Run: headless pygame with SDL's dummy video driver; simulated clock (each Clock.tick advances the game by its frame time, no real sleeping); random seed 0; keys injected as events and as key.get_pressed() state; no mouse input.
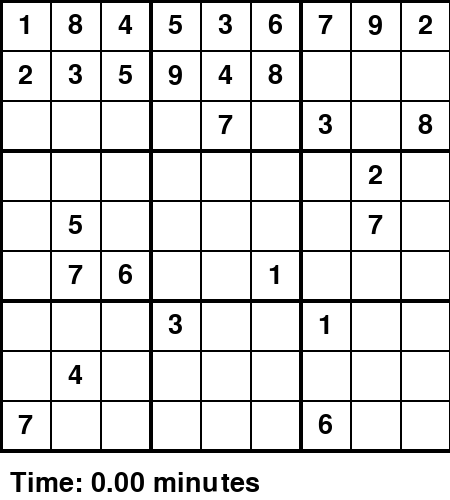
Frame 1 of 4 · flips 1–60 · no input
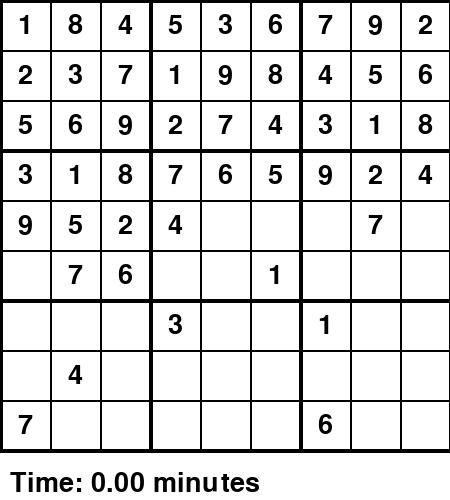
Frame 2 of 4 · flips 61–180 · tapped SPACE, RETURN · held RIGHT (→), D
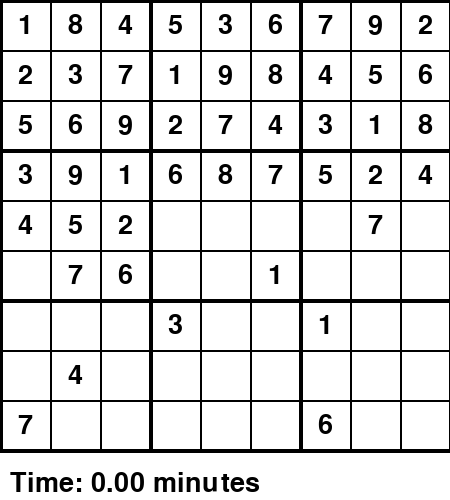
Frame 3 of 4 · flips 181–300 · held DOWN (↓), S
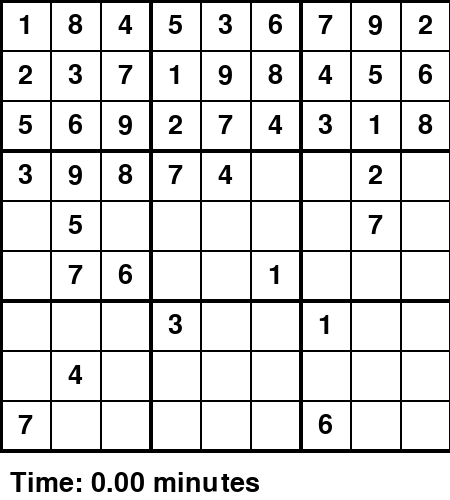
Frame 4 of 4 · flips 301–420 · held LEFT (←), A, UP (↑), W

The pygame program that drew these frames:

import pygame
import time

# Define the dimensions of the Sudoku grid
grid_size = 9
cell_size = 50
window_size = (
    cell_size * grid_size, cell_size * grid_size + 50)  # Increased window height by 50 for the elapsed time row

# Define colors
black = (0, 0, 0)
white = (255, 255, 255)

# Initialize pygame
pygame.init()

# Set up the game window
window = pygame.display.set_mode(window_size)
pygame.display.set_caption("Soduku solver using BT")

# Flag to indicate if a solution has been found
solution_found = False

# Variables for elapsed time
start_timer = 0
end_timer = 0


def draw_grid(puzzle):
    window.fill(white)

    # Draw the Sudoku grid
    for i in range(grid_size + 1):
        if i % 3 == 0:
            pygame.draw.line(window, black, (0, i * cell_size), (grid_size * cell_size, i * cell_size), 4)
            pygame.draw.line(window, black, (i * cell_size, 0), (i * cell_size, grid_size * cell_size), 4)
        else:
            pygame.draw.line(window, black, (0, i * cell_size), (grid_size * cell_size, i * cell_size), 2)
            pygame.draw.line(window, black, (i * cell_size, 0), (i * cell_size, grid_size * cell_size), 2)

    # Draw the numbers in the Sudoku grid
    font = pygame.font.Font(None, 40)
    for i in range(grid_size):
        for j in range(grid_size):
            if puzzle[i][j] != 0:
                text = font.render(str(puzzle[i][j]), True, black)
                text_rect = text.get_rect(center=((j * cell_size) + cell_size // 2, (i * cell_size) + cell_size // 2))
                window.blit(text, text_rect)

    # Display elapsed time
    if start_timer > 0 and not solution_found:
        elapsed_time = (time.time() - start_timer) / 60  # Convert seconds to minutes
        time_text = font.render("Time: {:.2f} minutes".format(elapsed_time), True, black)
        window.blit(time_text, (10, window_size[1] - 30))

    pygame.display.flip()



def valid(puzzle, num, pos):
    # Check row
    for i in range(len(puzzle[0])):
        if puzzle[pos[0]][i] == num and pos[1] != i:
            return False

    # Check column
    for i in range(len(puzzle)):
        if puzzle[i][pos[1]] == num and pos[0] != i:
            return False

    # Check box
    box_x = pos[1] // 3
    box_y = pos[0] // 3

    for i in range(box_y*3, box_y*3 + 3):
        for j in range(box_x * 3, box_x*3 + 3):
            if puzzle[i][j] == num and (i,j) != pos:
                return False

    return True


def BT(puzzle):
    global solution_found, start_timer, end_timer
    # Find unassigned cell
    for row in range(grid_size):
        for col in range(grid_size):
            if puzzle[row][col] == 0:
                # Try all possible numbers
                for i in range(1, 10):
                    if valid(puzzle, i, (row,col,)):
                        # Assign the number
                        puzzle[row][col] = i
                        # Update the GUI
                        draw_grid(puzzle)
                        pygame.time.delay(100)

                        # Recursive
                        if BT(puzzle):
                            solution_found = True
                            return True

                        # Backtrack
                        puzzle[row][col] = 0

                # If no number leads to a solution, return False
                return False

    # All cells are assigned, puzzle is solved
    return True


# List of Sudoku puzzles to test
puzzles = [
    [
        [0, 0, 4, 0, 0, 0, 0, 0, 2],
        [0, 0, 0, 0, 0, 8, 0, 0, 0],
        [0, 0, 0, 0, 7, 0, 3, 0, 8],
        [0, 0, 0, 0, 0, 0, 0, 2, 0],
        [0, 5, 0, 0, 0, 0, 0, 7, 0],
        [0, 7, 6, 0, 0, 1, 0, 0, 0],
        [0, 0, 0, 3, 0, 0, 1, 0, 0],
        [0, 4, 0, 0, 0, 0, 0, 0, 0],
        [7, 0, 0, 0, 0, 0, 6, 0, 0]
    ]
]

for puzzle in puzzles:
    # Copy the puzzle to avoid modifying the original
    puzzle_copy = [row[:] for row in puzzle]

    # Main game loop
    running = True
    while running:
        # Event loop
        for event in pygame.event.get():
            if event.type == pygame.QUIT:
                running = False  # Exit the main loop if the window is closed

        # Solve the puzzle
        if not solution_found:
            if start_timer == 0:
                start_timer = time.time()  # Start the timer when solving begins
            BT(puzzles[0])  # Solve the first puzzle in the list
            if solution_found:
                end_timer = time.time()  # Stop the timer when a solution is found
    '''# Solve the puzzle using MAC algorithm
    if MAC(puzzle_copy):
        print("Sudoku puzzle solved:")
        for row in puzzle_copy:
            print(row)
        print()
    else:
        print("No solution found for the Sudoku puzzle.")'''
